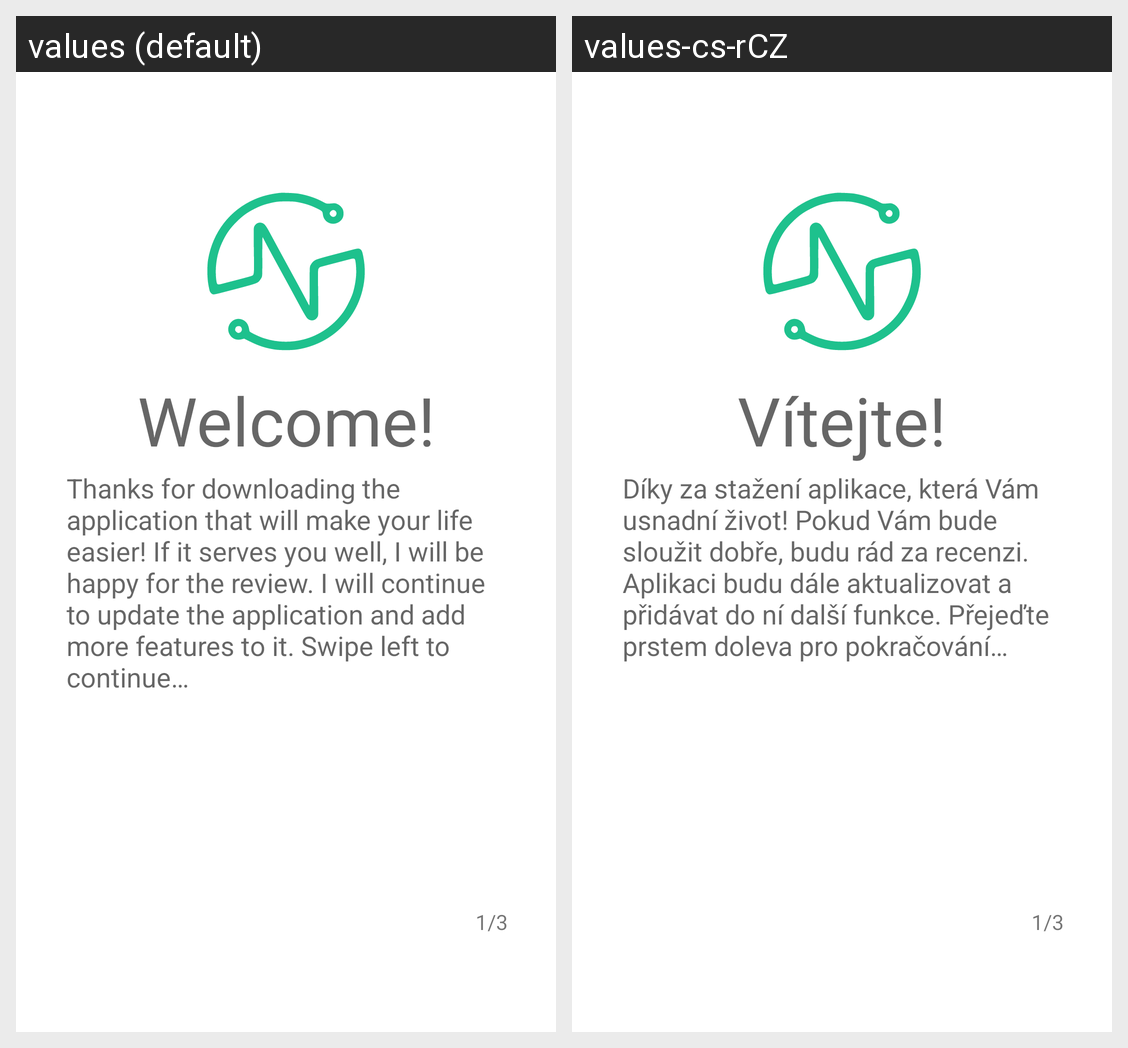

The same Android screen rendered under two of its app's locales, left to right. List the strings drawn on it with the default value and each locale's translation.
Android screen res/layout/fragment_page1.xml rendered under 2 locales, left to right: values (default), values-cs-rCZ. Device: Nexus 5 (rendered at 1080×1920; each locale shown at half size, 540×960, under a caption strip naming it); theme Theme.SPŠEICanteen.
Strings drawn on this screen, with the default value and each locale's value (text and hints the layout hard-codes, and strings that could not be matched under every locale, appear in the picture but are not listed):

welcome1_title
  values: Welcome!
  values-cs-rCZ: Vítejte!

welcome1_description
  values: Thanks for downloading the application that will make your life easier! If it serves you well, I will be happy for the review. I will continue to update the application and add more features to it. Swipe left to continue…
  values-cs-rCZ: Díky za stažení aplikace, která Vám usnadní život! Pokud Vám bude sloužit dobře, budu rád za recenzi. Aplikaci budu dále aktualizovat a přidávat do ní další funkce. Přejeďte prstem doleva pro pokračování…
